Image classification data set "tiles" (XDa1ky/Machine-vision-for-CNC-machines on GitHub). Class labels (4): capacitor, chip, empty, resistor.

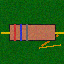
Label: resistor

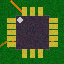
Label: chip

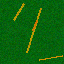
Label: empty

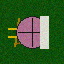
Label: capacitor

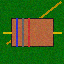
Label: resistor

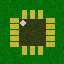
Label: chip
